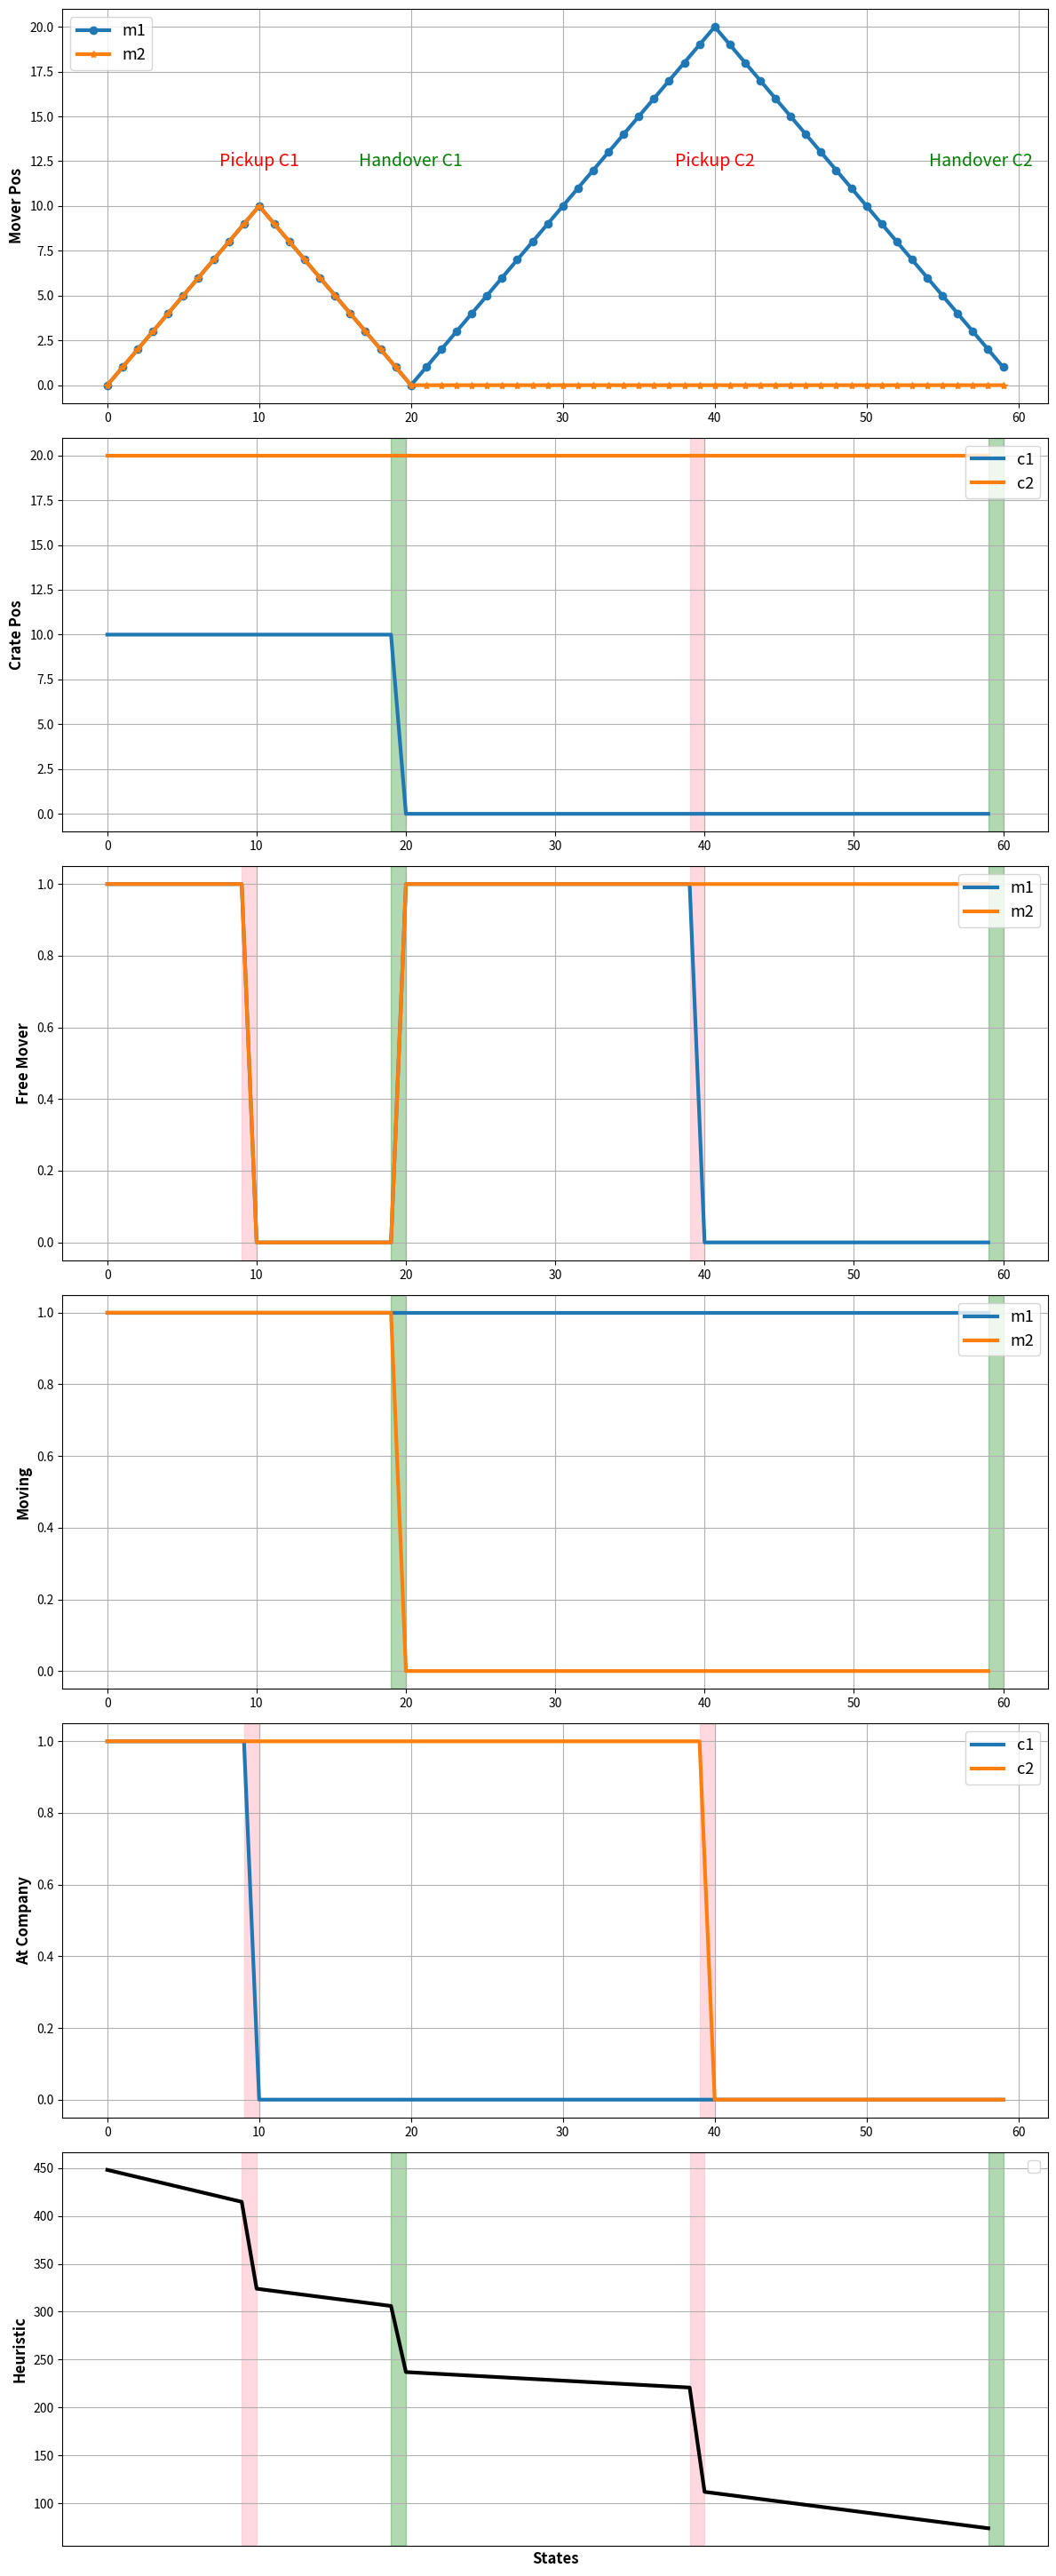

The matplotlib source for this figure:

import matplotlib.pyplot as plt


def create_state(pm1, pm2, pc1, pc2, fm1, fm2, fl1, fl2, wc1, wc2, lc1, lc2, mv1, mv2, atcc1, atcc2):
    state = {
        'mover1' : [pm1, fm1, mv1],
        'mover2' : [pm2, fm2, mv2],
        'crate1' : [pc1, wc1, lc1, atcc1],
        'crate2' : [pc2, wc2, lc2, atcc2],
        'loader1' : [fl1],
        'loader2' : [fl2]
    }
    return state

def calc_state0(state, weird=True):
    crates = ['crate1', 'crate2']
    loaders = ['loader1', 'loader2']
    movers = ['mover1', 'mover2']

    h = 30 * sum([int (not (state[x][2])) for x in crates]) + \
        1 * sum([int (not (state[x][1])) for x in movers]) + \
        0.1 * sum([int (not (state[x][2])) * int (not (weird)) for x in movers]) + \
        1 * sum([int(state[x][0]) * int(not bool(state[x][1])) for x in movers])
    p = 0
    for crate in crates:
        for mover in movers:
            p += abs(state[crate][0] - state[mover][0]) * state[crate][3]
    h += 0.5 * p

    return h

def calc_state2(state):
    crates = ['crate1', 'crate2']
    movers = ['mover1', 'mover2']
    h = (
        sum([state[crate][0] + 200 * state[crate][3] for crate in crates]) + 
        sum([50 * (1 - state[crate][2]) * state[crate][3] for crate in crates]) + 
        sum([0.5 * state[mover][0] * state[mover][1] for mover in movers]) + 
        sum([
            0.2 * min(abs(state[crate][0] - state[mover][0]) for mover in movers if state[mover][1])
            if any(state[m][1] for m in movers) else 0.0 # If no movers are free, this term is 0
            for crate in crates if state[crate][3] and not state[crate][2]
        ])
    )
    return h

posm1 = [x for x in range(0, 10)] + [x for x in range(10, 0, -1)] + [x for x in range(0, 20)] + [x for x in range(20, 0, -1)]
posm2 = [x for x in range(0, 10)] + [x for x in range(10, 0, -1)] + [0] * 40
posc1 = [10] * 20 + [0] * 40
posc2 = [20] * 60 
frem1 = [1] * 10 + [0] * 10 + [1] * 20 + [0] * 20
frem2 = [1] * 10 + [0] * 10 + [1] * 40
weic1, weic2 = 70, 20
lodc1 = [0] * 20 + [1] * 40
lodc2 = [0] * 60
movm1 = [1] * 60
movm2 = [1] * 20 + [0] * 40
atcc1 = [1] * 10 + [0] * 50
atcc2 = [1] * 40 + [0] * 20

heuristics = []
for i in range(60):
    test = create_state(posm1[i], posm2[i], 
                        posc1[i], posc2[i], 
                        frem1[i], frem2[i], 
                        True, True, 
                        weic1, weic2, 
                        lodc1[i], lodc2[i], 
                        movm1[i], movm2[i], 
                        atcc1[i], atcc2[i])
    heuristics.append(0.5 * calc_state2(test) + 2 * calc_state0(test))

fig, axs = plt.subplots(6, 1, figsize=(12, 30))
fig.subplots_adjust(hspace=0.5)

axs[0].plot(posm1, marker='o', label='m1', linewidth=3)
axs[0].plot(posm2, marker='*', label='m2', linewidth=3)
axs[0].set_ylabel('Mover Pos', fontsize=12, fontweight='bold')
axs[1].plot(posc1, label='c1', linewidth=3)
axs[1].plot(posc2, label='c2', linewidth=3)
axs[1].axvspan(59, 60, color='green', alpha=0.3)
axs[1].set_ylabel('Crate Pos', fontsize=12, fontweight='bold')
axs[1].axvspan(39, 40, color='pink', alpha=0.6)
axs[1].axvspan(19, 20, color='green', alpha=0.3)
axs[2].plot(frem1, label='m1', linewidth=3)
axs[2].plot(frem2, label='m2', linewidth=3)
axs[2].set_ylabel('Free Mover', fontsize=12, fontweight='bold')
axs[2].axvspan(9, 10, color='pink', alpha=0.6)
axs[2].axvspan(39, 40, color='pink', alpha=0.6)
axs[2].axvspan(19, 20, color='green', alpha=0.3)
axs[2].axvspan(59, 60, color='green', alpha=0.3)
# axs[3].plot(lodc1, label='c1', linewidth=3)
# axs[3].plot(lodc2, label='c2', linewidth=3)
# axs[3].set_ylabel('Loaded', fontsize=12, fontweight='bold')
# axs[3].axvspan(19, 20, color='green', alpha=0.3)
axs[3].plot(movm1, label='m1', linewidth=3)
axs[3].plot(movm2, label='m2', linewidth=3)
axs[3].set_ylabel('Moving', fontsize=12, fontweight='bold')
axs[3].axvspan(19, 20, color='green', alpha=0.3)
axs[3].axvspan(59, 60, color='green', alpha=0.3)
axs[4].plot(atcc1, label='c1', linewidth=3)
axs[4].plot(atcc2, label='c2', linewidth=3)
axs[4].set_ylabel('At Company', fontsize=12, fontweight='bold')
axs[4].axvspan(9, 10, color='pink', alpha=0.6)
axs[4].axvspan(39, 40, color='pink', alpha=0.6)
axs[5].plot(heuristics, linewidth=3, color='black',)
axs[5].set_ylabel('Heuristic', fontsize=12, fontweight='bold')
axs[5].set_xlabel('States', fontsize=12, fontweight='bold')
axs[5].set_xticks([])
axs[5].axvspan(19, 20, color='green', alpha=0.3)
axs[5].axvspan(9, 10, color='pink', alpha=0.6)
axs[5].axvspan(39, 40, color='pink', alpha=0.6)
axs[5].axvspan(59, 60, color='green', alpha=0.3)

axs[0].text(10, 12, 'Pickup C1', fontsize=14, ha='center', va='bottom', color='red')
axs[0].text(20, 12, 'Handover C1', fontsize=14, ha='center', va='bottom', color='green')
axs[0].text(40, 12, 'Pickup C2', fontsize=14, ha='center', va='bottom', color='red')
axs[0].text(57.5, 12, 'Handover C2', fontsize=14, ha='center', va='bottom', color='green')
axs[0].grid(True)
axs[0].legend(loc='upper left', fontsize=13)

for i in range(1, 6):
    axs[i].grid(True)
    axs[i].legend(loc='upper right', fontsize=13)

plt.tight_layout(rect=[0, 0.03, 1, 1])

plt.show()